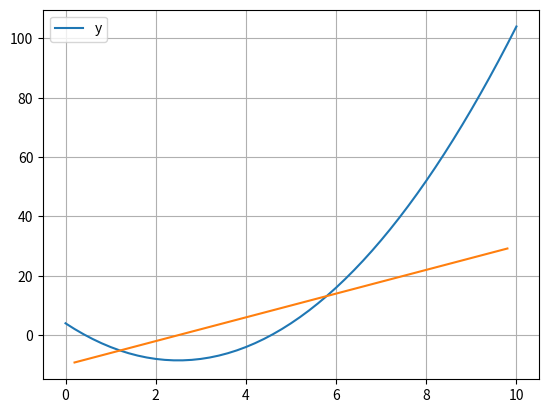

Reproduce this figure in Python.
import numpy as np
import matplotlib.pyplot as plt

x = np.linspace(0,10,51) #0-10 in 0.2 Schritten

def Polynom(x,a=2,b=-10,c=4):
    y = []
    for i in range(len(x)):
        y.append(a*x[i]**2+b*x[i]+c) #nur append möglich da Liste leer
    return y

y = Polynom(x)

def polyDiff(x,y):
    diffFx =[]
    print('länge x', len(x))
    print("länge y",len(y))
    for i in range(1,len(y)-1): #Achte auf out of range
        diffFx.append((y[i+1] - y[i-1])/(2*(x[i+1]-x[i])))
    return diffFx

print(polyDiff(x,y))

def plot(x,y,polyDiff):
    plt.plot(x,y,label="y")
    plt.legend()
    plt.grid()
    #print(x)   # Erste und Letzte Eintrag muss gelöscht werden, da bei diff nicht betrachtet
    x = x[1:-1]
    #print(x)
    plt.plot(x,polyDiff,label="y'")
    plt.show()
plot(x,y,polyDiff(x,y))